Run: headless pygame with SDL's dummy video driver; simulated clock (each Clock.tick advances the game by its frame time, no real sleeping); random seed 0; keys injected as events and as key.get_pressed() state; no mouse input.
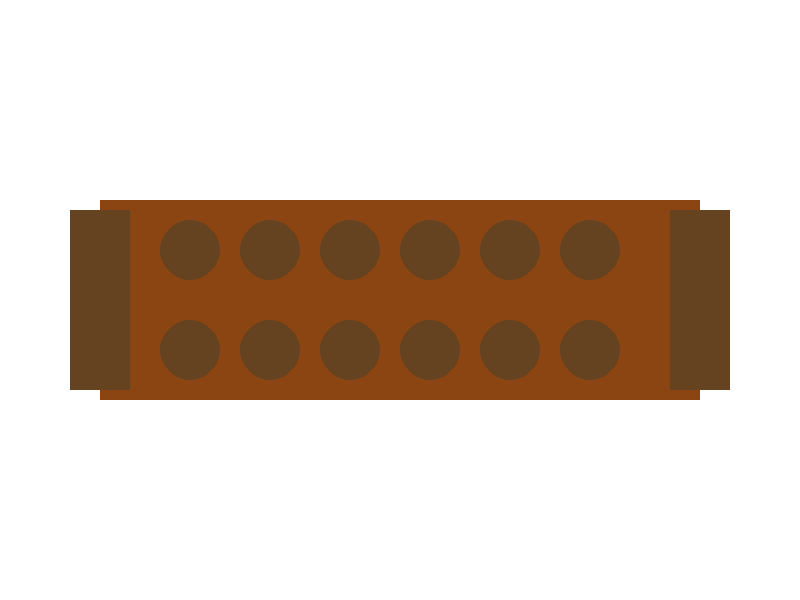
Frame 1 of 4 · flips 1–60 · no input
Frame 2 of 4 · flips 61–180 · tapped SPACE, RETURN · held RIGHT (→), D · screen unchanged from frame 1, image omitted
Frame 3 of 4 · flips 181–300 · held DOWN (↓), S · screen unchanged from frame 2, image omitted
Frame 4 of 4 · flips 301–420 · held LEFT (←), A, UP (↑), W · screen unchanged from frame 3, image omitted

The pygame program that drew these frames:

import pygame
import sys

# Initialize Pygame
pygame.init()

# Define colors
WHITE = (255, 255, 255)
BROWN = (139, 69, 19)
DARK_BROWN = (101, 67, 33)

# Set up the screen
SCREEN_WIDTH = 800
SCREEN_HEIGHT = 600
screen = pygame.display.set_mode((SCREEN_WIDTH, SCREEN_HEIGHT))
pygame.display.set_caption('Mancala')

# Board dimensions
BOARD_WIDTH = 600
BOARD_HEIGHT = 200
BOARD_X = (SCREEN_WIDTH - BOARD_WIDTH) // 2
BOARD_Y = (SCREEN_HEIGHT - BOARD_HEIGHT) // 2

# Pit dimensions
PIT_RADIUS = 30
PIT_GAP = 20

# Mancala dimensions
MANCALA_WIDTH = 60
MANCALA_HEIGHT = 180

def draw_board():
    screen.fill(WHITE)
    
    # Draw the Mancala board background
    pygame.draw.rect(screen, BROWN, (BOARD_X, BOARD_Y, BOARD_WIDTH, BOARD_HEIGHT))
    
    # Draw the left mancala
    pygame.draw.rect(screen, DARK_BROWN, (BOARD_X + PIT_RADIUS - MANCALA_WIDTH, BOARD_Y + (BOARD_HEIGHT - MANCALA_HEIGHT) // 2, MANCALA_WIDTH, MANCALA_HEIGHT))
    
    # Draw the right mancala
    pygame.draw.rect(screen, DARK_BROWN, (BOARD_X + BOARD_WIDTH - PIT_RADIUS, BOARD_Y + (BOARD_HEIGHT - MANCALA_HEIGHT) // 2, MANCALA_WIDTH, MANCALA_HEIGHT))
    
    # Draw the pits on the left side
    for i in range(6):
        pit_x = BOARD_X + (PIT_RADIUS * 2 + PIT_GAP) * i + MANCALA_WIDTH + PIT_RADIUS
        pit_y = BOARD_Y + PIT_RADIUS + PIT_GAP
        pygame.draw.circle(screen, DARK_BROWN, (pit_x, pit_y), PIT_RADIUS)
    
    # Draw the pits on the right side
    for i in range(6):
        pit_x = BOARD_X + (PIT_RADIUS * 2 + PIT_GAP) * i + MANCALA_WIDTH + PIT_RADIUS
        pit_y = BOARD_Y + BOARD_HEIGHT - PIT_RADIUS - PIT_GAP
        pygame.draw.circle(screen, DARK_BROWN, (pit_x, pit_y), PIT_RADIUS)

def main():
    clock = pygame.time.Clock()
    
    while True:
        for event in pygame.event.get():
            if event.type == pygame.QUIT:
                pygame.quit()
                sys.exit()
        
        draw_board()
        
        pygame.display.flip()
        clock.tick(30)

if __name__ == '__main__':
    main()
